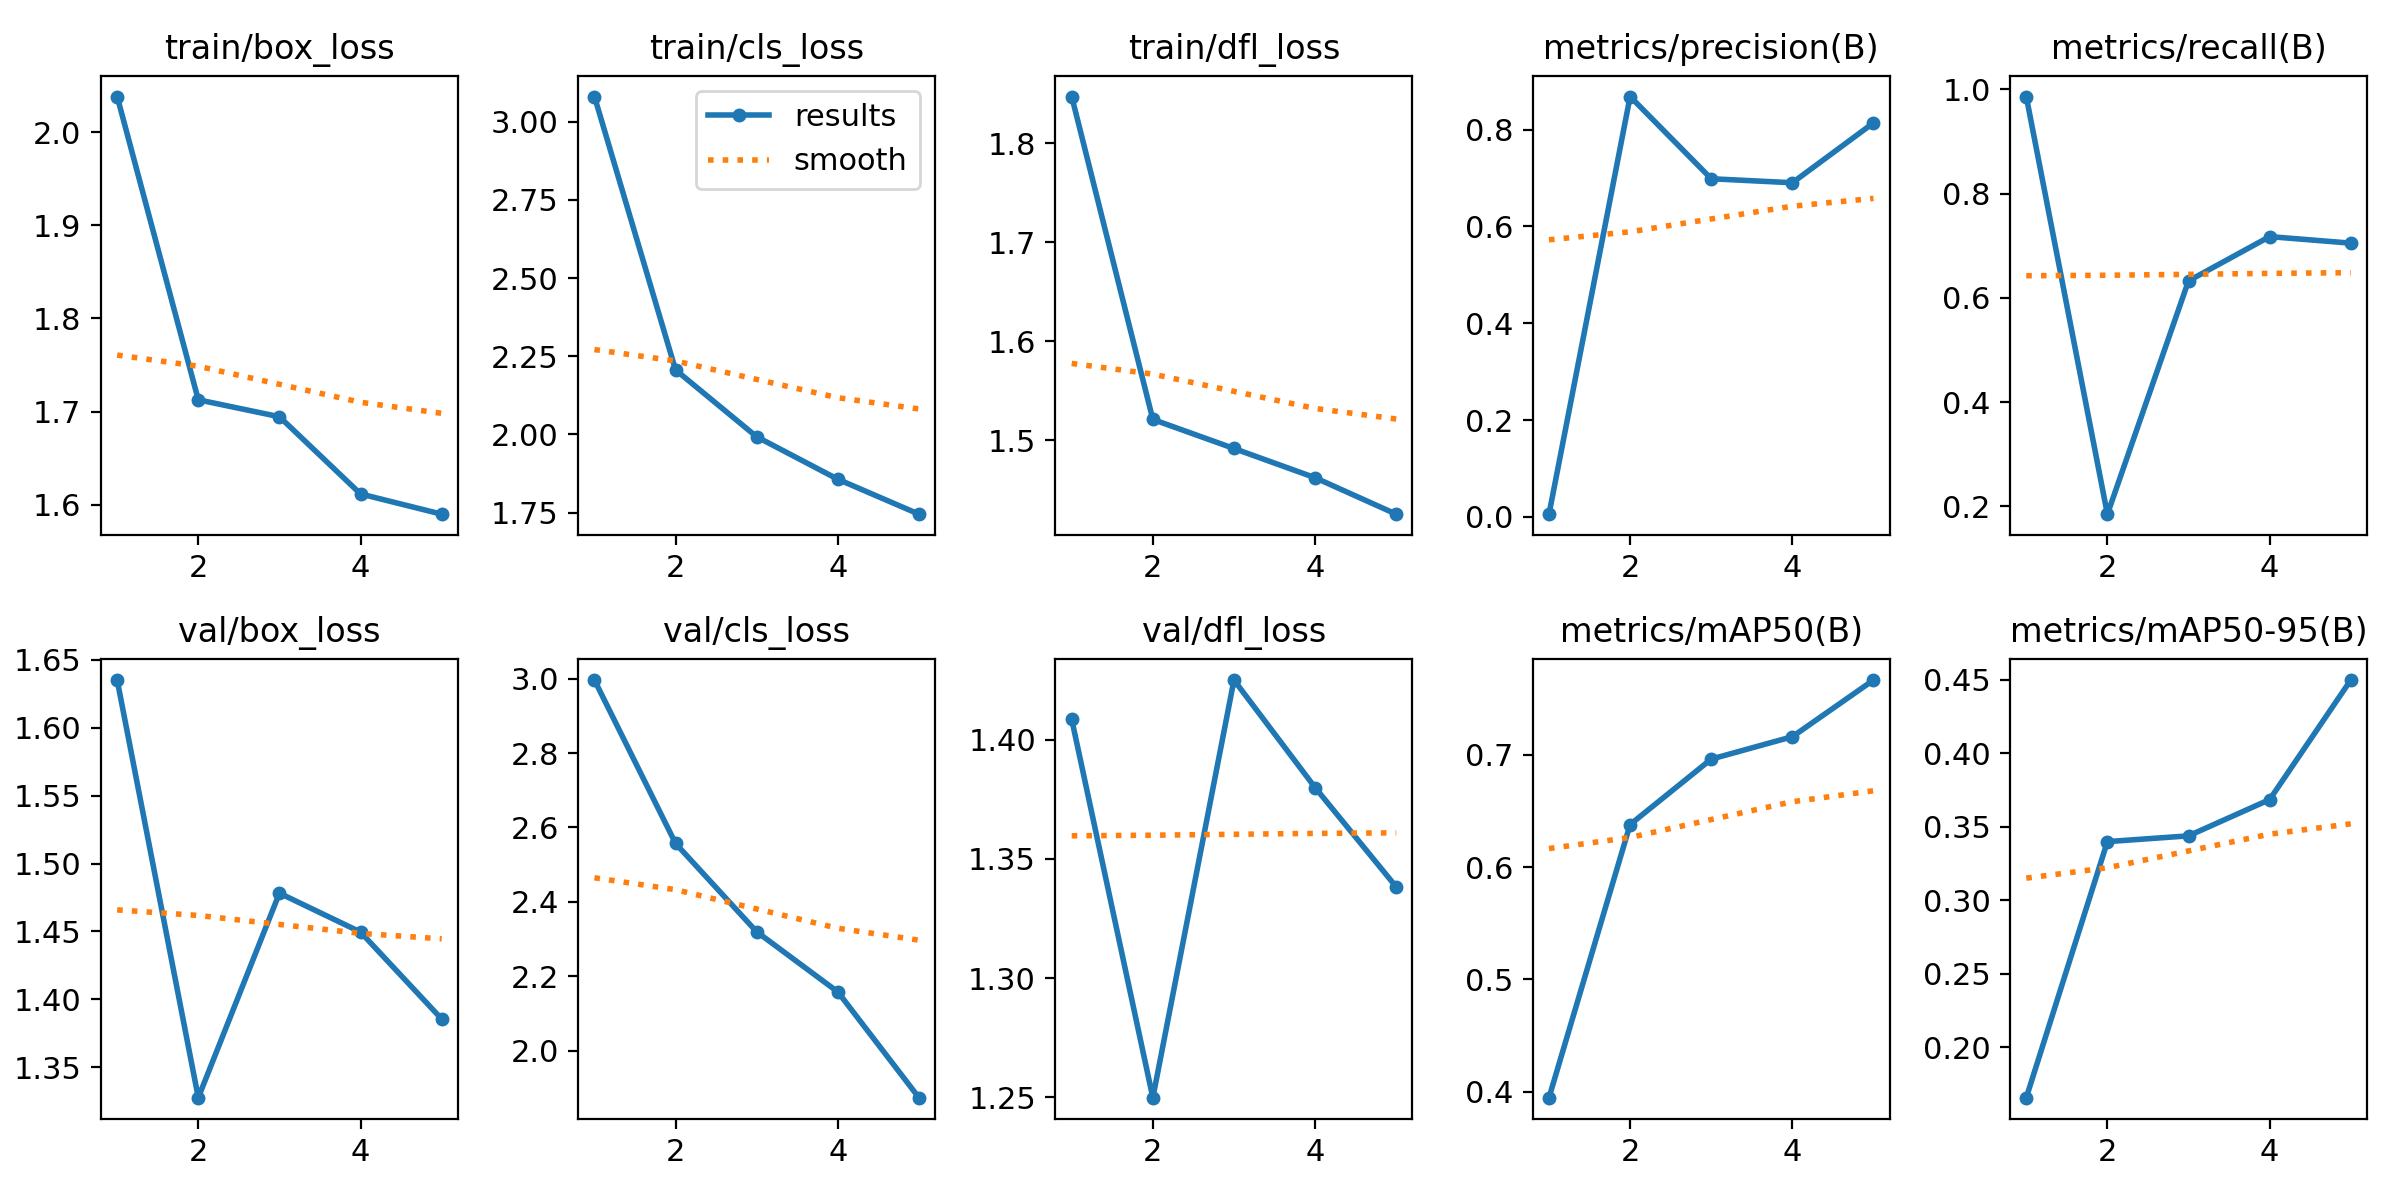

The table this chart was drawn from, first rows:
epoch, time, train/box_loss, train/cls_loss, train/dfl_loss, metrics/precision(B), metrics/recall(B), metrics/mAP50(B), metrics/mAP50-95(B), val/box_loss, val/cls_loss, val/dfl_loss, lr/pg0, lr/pg1, lr/pg2
1, 48.38, 2.038, 3.081, 1.847, 0.00534, 0.986, 0.3946, 0.1658, 1.635, 2.996, 1.409, 0.00034, 0.00034, 0.00034
2, 96.02, 1.713, 2.207, 1.521, 0.8686, 0.185, 0.6379, 0.3399, 1.327, 2.557, 1.25, 0.0005614, 0.0005614, 0.0005614
3, 149.4, 1.694, 1.993, 1.492, 0.6987, 0.6324, 0.6962, 0.3439, 1.478, 2.32, 1.425, 0.0006402, 0.0006402, 0.0006402
4, 194.3, 1.612, 1.857, 1.462, 0.6904, 0.7174, 0.7162, 0.3685, 1.45, 2.158, 1.38, 0.0005765, 0.0005765, 0.0005765
5, 239.8, 1.59, 1.745, 1.425, 0.8142, 0.7048, 0.7666, 0.4498, 1.385, 1.874, 1.338, 0.0003702, 0.0003702, 0.0003702
